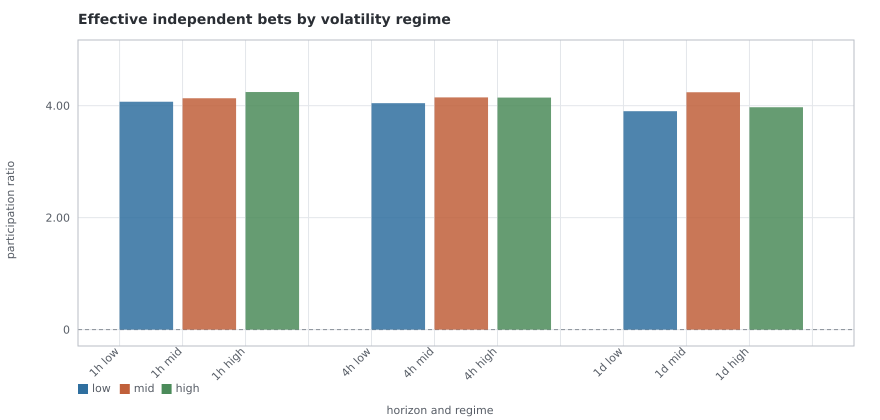

The file beside this chart, header and first rows:
horizon, regime, mean_abs_rho, participation_ratio, components_for_90pct
1h, low, 0.3641, 4.071, 5
1h, mid, 0.3611, 4.133, 5
1h, high, 0.3446, 4.244, 5
4h, low, 0.3655, 4.045, 5
4h, mid, 0.3599, 4.148, 5
4h, high, 0.3547, 4.145, 5
1d, low, 0.3802, 3.901, 5
1d, mid, 0.3496, 4.24, 5
1d, high, 0.3735, 3.972, 5
